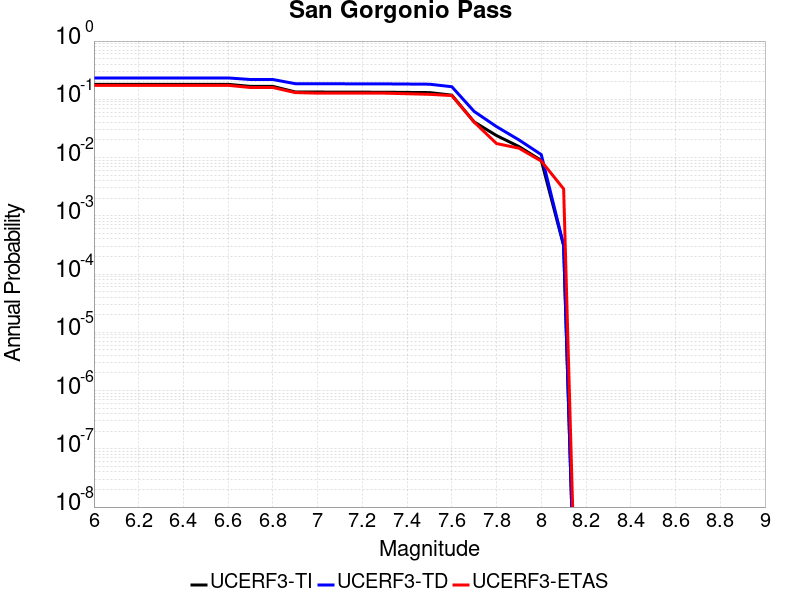

Data behind this chart, as committed beside it:
Magnitude, UCERF3-TI Prob, UCERF3-TD Prob, UCERF3-ETAS Prob
6.0, 0.1808, 0.2328, 0.1739
6.1, 0.1808, 0.2328, 0.1739
6.2, 0.1808, 0.2328, 0.1739
6.3, 0.1808, 0.2328, 0.1739
6.4, 0.1808, 0.2328, 0.1739
6.5, 0.1808, 0.2328, 0.1739
6.6, 0.1808, 0.2328, 0.1739
6.7, 0.1667, 0.2187, 0.1594
6.8, 0.1667, 0.2187, 0.1594
6.9, 0.1338, 0.1854, 0.1304
7.0, 0.1333, 0.1849, 0.1275
7.1, 0.133, 0.1846, 0.1275
7.2, 0.1326, 0.1843, 0.1275
7.3, 0.1324, 0.184, 0.1275
7.4, 0.1314, 0.1829, 0.1246
7.5, 0.1305, 0.1817, 0.1217
7.6, 0.1179, 0.1646, 0.1159
7.7, 0.04086, 0.06187, 0.04058
7.8, 0.02387, 0.03398, 0.01739
7.9, 0.01547, 0.02011, 0.01449
8.0, 0.008938, 0.01124, 0.008696
8.1, 3.074862E-4, 3.1463572E-4, 0.002899
